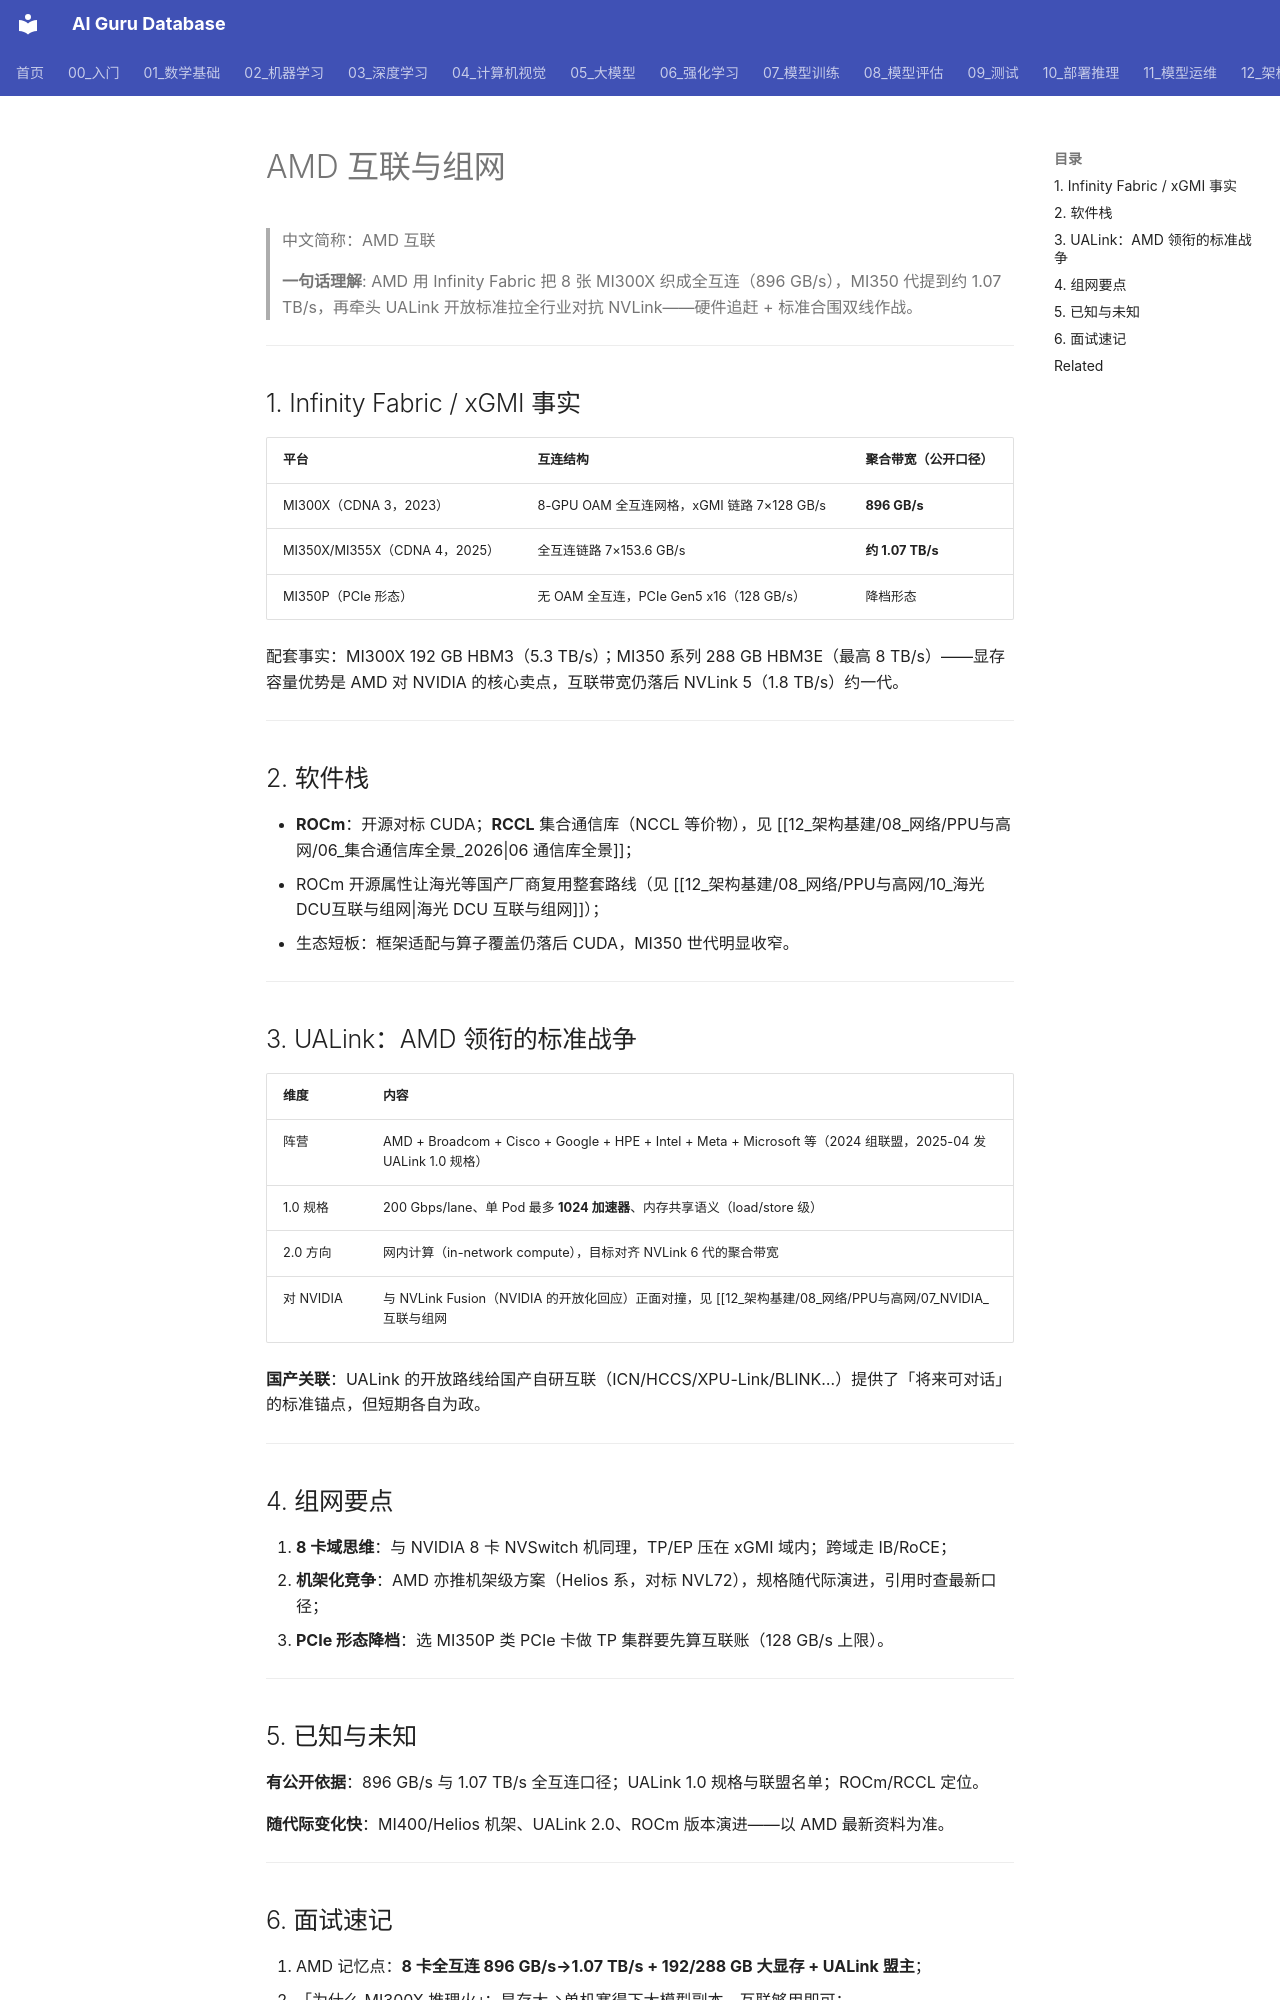

repository: ai-guru-global/ai-guru-database · page: 12_架构基建/08_网络/PPU与高网/16_AMD_互联与组网/index.html · generator: mkdocs

---
title: "AMD 互联与组网"
category: 12_架构基建-08-网络
tags: ["amd", "instinct", "infinity-fabric", "xgmi", "mi300x", "mi355x", "ualink", "rccl"]
summary: "AMD Instinct 的互联与组网：MI300X 的 8-GPU 全互连 896 GB/s、MI350 系列提升至约 1.07 TB/s、RCCL 通信库与 ROCm 生态，以及 AMD 主导的 UALink 开放标准对 NVLink 的挑战。"
created: 2026-10-27
updated: 2026-10-27
tier: supporting
aliases: ["AMD 互联", "Infinity Fabric", "UALink"]
sources:
  - "https://www.amd.com/en/products/accelerators/instinct.html"
  - "https://www.datacenterdynamics.com/en/news/ualink-consortium-releases-200g-10-specification-for-ai-accelerator-interconnects"
name_zh: "AMD 互联"
---

# AMD 互联与组网

> 中文简称：AMD 互联

> **一句话理解**: AMD 用 Infinity Fabric 把 8 张 MI300X 织成全互连（896 GB/s），MI350 代提到约 1.07 TB/s，再牵头 UALink 开放标准拉全行业对抗 NVLink——硬件追赶 + 标准合围双线作战。

---

## 1. Infinity Fabric / xGMI 事实

| 平台 | 互连结构 | 聚合带宽（公开口径） |
|---|---|---|
| MI300X（CDNA 3，2023） | 8-GPU OAM 全互连网格，xGMI 链路 7×128 GB/s | **896 GB/s** |
| MI350X/MI355X（CDNA 4，2025） | 全互连链路 7×153.6 GB/s | **约 1.07 TB/s** |
| MI350P（PCIe 形态） | 无 OAM 全互连，PCIe Gen5 x16（128 GB/s） | 降档形态 |

配套事实：MI300X 192 GB HBM3（5.3 TB/s）；MI350 系列 288 GB HBM3E（最高 8 TB/s）——显存容量优势是 AMD 对 NVIDIA 的核心卖点，互联带宽仍落后 NVLink 5（1.8 TB/s）约一代。

---

## 2. 软件栈

- **ROCm**：开源对标 CUDA；**RCCL** 集合通信库（NCCL 等价物），见 [[12_架构基建/08_网络/PPU与高网/06_集合通信库全景_2026|06 通信库全景]]；
- ROCm 开源属性让海光等国产厂商复用整套路线（见 [[12_架构基建/08_网络/PPU与高网/10_海光DCU互联与组网|海光 DCU 互联与组网]]）；
- 生态短板：框架适配与算子覆盖仍落后 CUDA，MI350 世代明显收窄。

---

## 3. UALink：AMD 领衔的标准战争

| 维度 | 内容 |
|---|---|
| 阵营 | AMD + Broadcom + Cisco + Google + HPE + Intel + Meta + Microsoft 等（2024 组联盟，2025-04 发 UALink 1.0 规格） |
| 1.0 规格 | 200 Gbps/lane、单 Pod 最多 **1024 加速器**、内存共享语义（load/store 级） |
| 2.0 方向 | 网内计算（in-network compute），目标对齐 NVLink 6 代的聚合带宽 |
| 对 NVIDIA | 与 NVLink Fusion（NVIDIA 的开放化回应）正面对撞，见 [[12_架构基建/08_网络/PPU与高网/07_NVIDIA_互联与组网|NVIDIA 互联与组网]] §5 |

**国产关联**：UALink 的开放路线给国产自研互联（ICN/HCCS/XPU-Link/BLINK…）提供了「将来可对话」的标准锚点，但短期各自为政。

---

## 4. 组网要点

1. **8 卡域思维**：与 NVIDIA 8 卡 NVSwitch 机同理，TP/EP 压在 xGMI 域内；跨域走 IB/RoCE；
2. **机架化竞争**：AMD 亦推机架级方案（Helios 系，对标 NVL72），规格随代际演进，引用时查最新口径；
3. **PCIe 形态降档**：选 MI350P 类 PCIe 卡做 TP 集群要先算互联账（128 GB/s 上限）。

---
